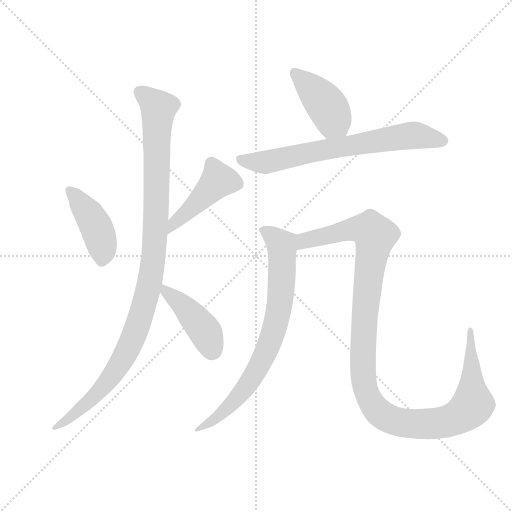
t = 0.00 s
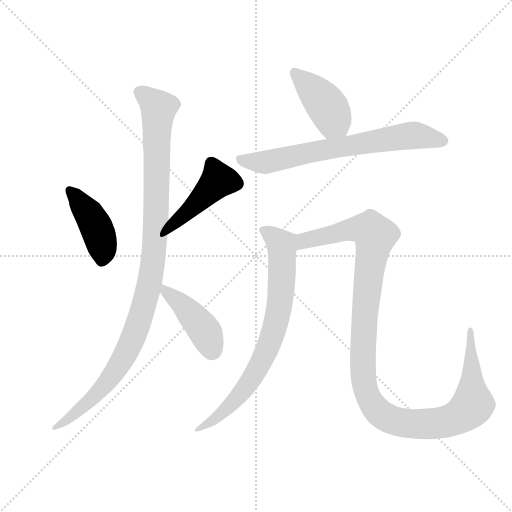
t = 1.29 s
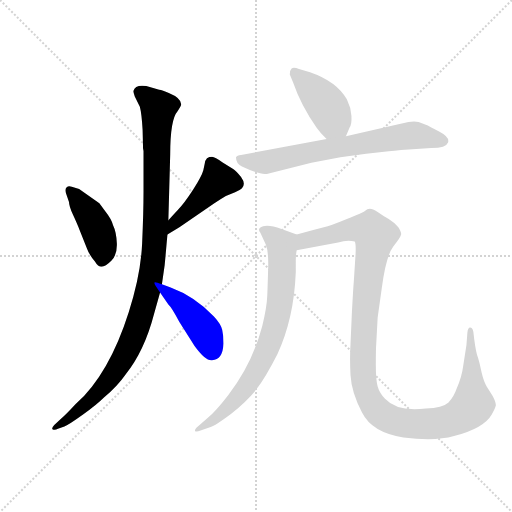
t = 2.59 s
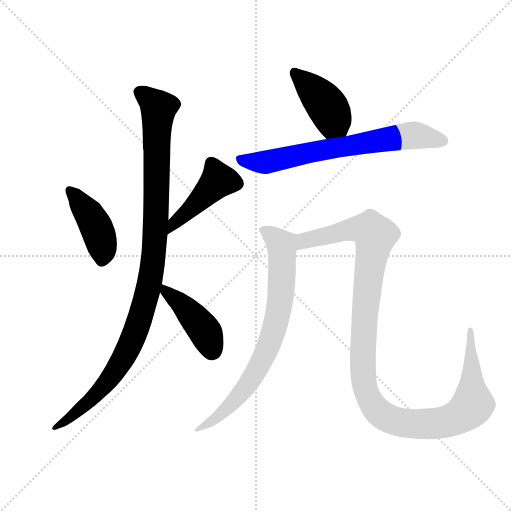
t = 3.88 s
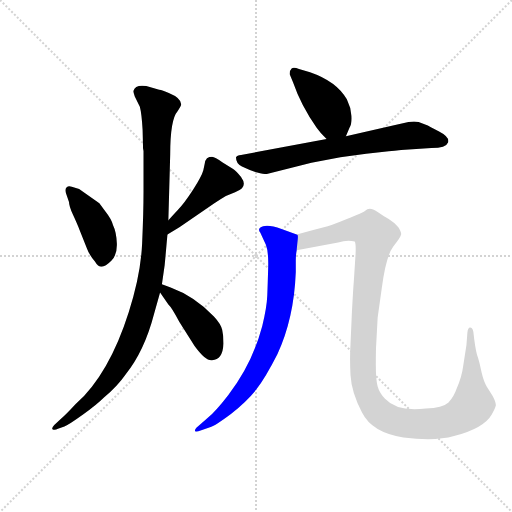
t = 5.18 s
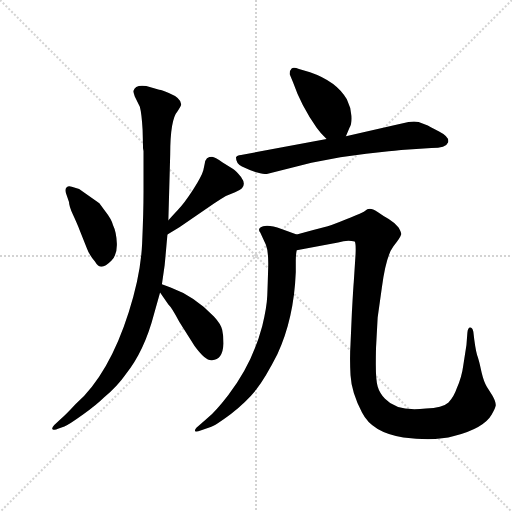
t = 6.47 s

The animated SVG that drew these frames (rendered in a browser with its animation timeline set to each time). Animation: 8 CSS @keyframes rules; one cycle of 6.47 s.

<svg version="1.1" viewBox="0 0 1024 1024" xmlns="http://www.w3.org/2000/svg">
  <g stroke="lightgray" stroke-dasharray="1,1" stroke-width="1" transform="scale(4, 4)">
    <line x1="0" y1="0" x2="256" y2="256"></line>
    <line x1="256" y1="0" x2="0" y2="256"></line>
    <line x1="128" y1="0" x2="128" y2="256"></line>
    <line x1="0" y1="128" x2="256" y2="128"></line>
  </g>
  <g transform="scale(0.92, -0.92) translate(60, -850)">
    <style type="text/css">
      
        @keyframes keyframes0 {
          from {
            stroke: blue;
            stroke-dashoffset: 430;
            stroke-width: 128;
          }
          58% {
            animation-timing-function: step-end;
            stroke: blue;
            stroke-dashoffset: 0;
            stroke-width: 128;
          }
          to {
            stroke: black;
            stroke-width: 1024;
          }
        }
        #make-me-a-hanzi-animation-0 {
          animation: keyframes0 0.5999348958333334s both;
          animation-delay: 0s;
          animation-timing-function: linear;
        }
      
        @keyframes keyframes1 {
          from {
            stroke: blue;
            stroke-dashoffset: 451;
            stroke-width: 128;
          }
          59% {
            animation-timing-function: step-end;
            stroke: blue;
            stroke-dashoffset: 0;
            stroke-width: 128;
          }
          to {
            stroke: black;
            stroke-width: 1024;
          }
        }
        #make-me-a-hanzi-animation-1 {
          animation: keyframes1 0.6170247395833334s both;
          animation-delay: 0.5999348958333334s;
          animation-timing-function: linear;
        }
      
        @keyframes keyframes2 {
          from {
            stroke: blue;
            stroke-dashoffset: 1077;
            stroke-width: 128;
          }
          78% {
            animation-timing-function: step-end;
            stroke: blue;
            stroke-dashoffset: 0;
            stroke-width: 128;
          }
          to {
            stroke: black;
            stroke-width: 1024;
          }
        }
        #make-me-a-hanzi-animation-2 {
          animation: keyframes2 1.12646484375s both;
          animation-delay: 1.2169596354166667s;
          animation-timing-function: linear;
        }
      
        @keyframes keyframes3 {
          from {
            stroke: blue;
            stroke-dashoffset: 432;
            stroke-width: 128;
          }
          58% {
            animation-timing-function: step-end;
            stroke: blue;
            stroke-dashoffset: 0;
            stroke-width: 128;
          }
          to {
            stroke: black;
            stroke-width: 1024;
          }
        }
        #make-me-a-hanzi-animation-3 {
          animation: keyframes3 0.6015625s both;
          animation-delay: 2.343424479166667s;
          animation-timing-function: linear;
        }
      
        @keyframes keyframes4 {
          from {
            stroke: blue;
            stroke-dashoffset: 423;
            stroke-width: 128;
          }
          58% {
            animation-timing-function: step-end;
            stroke: blue;
            stroke-dashoffset: 0;
            stroke-width: 128;
          }
          to {
            stroke: black;
            stroke-width: 1024;
          }
        }
        #make-me-a-hanzi-animation-4 {
          animation: keyframes4 0.59423828125s both;
          animation-delay: 2.944986979166667s;
          animation-timing-function: linear;
        }
      
        @keyframes keyframes5 {
          from {
            stroke: blue;
            stroke-dashoffset: 704;
            stroke-width: 128;
          }
          70% {
            animation-timing-function: step-end;
            stroke: blue;
            stroke-dashoffset: 0;
            stroke-width: 128;
          }
          to {
            stroke: black;
            stroke-width: 1024;
          }
        }
        #make-me-a-hanzi-animation-5 {
          animation: keyframes5 0.8229166666666666s both;
          animation-delay: 3.539225260416667s;
          animation-timing-function: linear;
        }
      
        @keyframes keyframes6 {
          from {
            stroke: blue;
            stroke-dashoffset: 766;
            stroke-width: 128;
          }
          71% {
            animation-timing-function: step-end;
            stroke: blue;
            stroke-dashoffset: 0;
            stroke-width: 128;
          }
          to {
            stroke: black;
            stroke-width: 1024;
          }
        }
        #make-me-a-hanzi-animation-6 {
          animation: keyframes6 0.8733723958333334s both;
          animation-delay: 4.362141927083334s;
          animation-timing-function: linear;
        }
      
        @keyframes keyframes7 {
          from {
            stroke: blue;
            stroke-dashoffset: 1211;
            stroke-width: 128;
          }
          80% {
            animation-timing-function: step-end;
            stroke: blue;
            stroke-dashoffset: 0;
            stroke-width: 128;
          }
          to {
            stroke: black;
            stroke-width: 1024;
          }
        }
        #make-me-a-hanzi-animation-7 {
          animation: keyframes7 1.2355143229166667s both;
          animation-delay: 5.235514322916667s;
          animation-timing-function: linear;
        }
      
    </style>
    
      <path d="M 96 444 Q 89 447 84.5 442.5 Q 80 438 84 428 L 90 411 Q 90 402 99 382.5 Q 108 363 113 350 L 129 310 Q 134 296 146 282 Q 153 270 161 270 Q 169 270 182 283 Q 195 296 194 321 Q 193 346 186 360 Q 182 374 170 389 L 156 408 L 112 439 L 96 444 Z" fill="lightgray"></path>
    
      <path d="M 304 340 L 330 356 L 406 408 Q 419 417 431 424 L 451 432 Q 463 438 466 441 Q 475 450 464 465 Q 453 479 446 483 L 424 497 Q 407 508 401 509 Q 395 509 390 506 Q 386 502 385 494 L 382 480 Q 379 468 360 438 Q 340 407 326 393 Q 312 378 306 371 C 286 349 278 324 304 340 Z" fill="lightgray"></path>
    
      <path d="M 230 652 Q 230 648 233 640 L 244 618 Q 248 603 250 568 L 251 527 L 252 522 L 252 433 Q 252 389 249 321 Q 246 253 220 172 Q 177 36 104 -29 Q 81 -54 75 -58 L 58 -74 Q 52 -80 54 -83 Q 59 -86 66 -82 L 80 -77 Q 90 -73 120.5 -51 Q 151 -29 166 -14 Q 195 10 213 36 Q 254 87 275 168 L 288 214 L 292 232 L 298 274 Q 299 284 304 340 L 306 371 L 310 514 Q 310 590 326 608 Q 334 621 334 623 Q 334 637 307 648 Q 293 654 286 655 L 258 663 Q 234 667 230 652 Z" fill="lightgray"></path>
    
      <path d="M 288 214 L 306 188 Q 313 182 330 150 L 363 98 Q 387 65 401 67 Q 424 67 426 103 Q 426 120 423 133 Q 420 146 405 162 Q 363 206 311 225 L 292 232 C 270 240 271 239 288 214 Z" fill="lightgray"></path>
    
      <path d="M 692 554 L 700 573 Q 705 580 704 598 Q 703 616 694 634 Q 672 673 614 693 L 590 700 Q 578 705 574 701 Q 569 696 570 688 L 577 671 Q 595 619 628 573 Q 637 560 650 548 C 672 527 680 526 692 554 Z" fill="lightgray"></path>
    
      <path d="M 680 508 L 736 516 L 785 521 Q 797 522 812 524 L 878 528 Q 910 528 914 540 Q 918 552 894.5 564 Q 871 576 870 577 L 850 585 Q 841 587 828 585 L 799 578 L 692 554 L 650 548 L 464 513 Q 455 512 453 508 Q 453 494 466 488 Q 506 469 520 472 L 617 496 L 680 508 Z" fill="lightgray"></path>
    
      <path d="M 585 340 L 552 352 Q 525 362 512 358 Q 498 354 506 344 L 518 318 Q 524 303 523 268 Q 522 232 521 207 Q 520 181 510 141 Q 488 58 436 -9 Q 409 -44 390 -60 L 367 -80 Q 363 -84 364 -87 Q 366 -90 376 -86 L 398 -78 Q 407 -76 442 -50 Q 476 -23 497 3 Q 517 29 543 80 Q 579 157 583 258 L 583 283 Q 583 296 585 306 C 588 336 589 339 585 340 Z" fill="lightgray"></path>
    
      <path d="M 702 102 Q 700 71 702 34 Q 704 -3 727 -47 Q 749 -91 817 -101 Q 885 -110 927 -98 Q 992 -81 1009 -51 Q 1017 -37 1018 -31 Q 1018 -24 1011 -11 L 998 10 Q 992 19 987 40 L 983 58 Q 982 63 979 73 Q 975 82 971 112 L 969 129 Q 967 138 962 138 Q 957 138 956 126 L 954 100 L 947 55 Q 944 31 933 6 Q 927 -12 915 -25 Q 902 -37 866 -38 Q 804 -46 777 -17 Q 765 -4 761 10 Q 757 23 757 58 Q 757 92 758 104 L 761 160 L 770 224 Q 779 293 795 314 Q 811 334 812 340 Q 813 345 806 356 Q 798 366 785 374 Q 772 381 761 389 Q 750 396 744 396 Q 738 396 734 392 Q 730 388 694 374 Q 658 359 644 356 L 621 350 L 585 340 C 556 332 556 300 585 306 L 675 323 Q 695 329 711 325 Q 714 322 713 298 L 709 236 Q 708 226 705 171 L 702 102 Z" fill="lightgray"></path>
    
    
      <clipPath id="make-me-a-hanzi-clip-0">
        <path d="M 96 444 Q 89 447 84.5 442.5 Q 80 438 84 428 L 90 411 Q 90 402 99 382.5 Q 108 363 113 350 L 129 310 Q 134 296 146 282 Q 153 270 161 270 Q 169 270 182 283 Q 195 296 194 321 Q 193 346 186 360 Q 182 374 170 389 L 156 408 L 112 439 L 96 444 Z"></path>
      </clipPath>
      <path clip-path="url(#make-me-a-hanzi-clip-0)" d="M 91 435 L 134 384 L 149 357 L 160 326 L 162 283" fill="none" id="make-me-a-hanzi-animation-0" stroke-dasharray="302 604" stroke-linecap="round"></path>
    
      <clipPath id="make-me-a-hanzi-clip-1">
        <path d="M 304 340 L 330 356 L 406 408 Q 419 417 431 424 L 451 432 Q 463 438 466 441 Q 475 450 464 465 Q 453 479 446 483 L 424 497 Q 407 508 401 509 Q 395 509 390 506 Q 386 502 385 494 L 382 480 Q 379 468 360 438 Q 340 407 326 393 Q 312 378 306 371 C 286 349 278 324 304 340 Z"></path>
      </clipPath>
      <path clip-path="url(#make-me-a-hanzi-clip-1)" d="M 455 451 L 414 458 L 320 367 L 308 348" fill="none" id="make-me-a-hanzi-animation-1" stroke-dasharray="323 646" stroke-linecap="round"></path>
    
      <clipPath id="make-me-a-hanzi-clip-2">
        <path d="M 230 652 Q 230 648 233 640 L 244 618 Q 248 603 250 568 L 251 527 L 252 522 L 252 433 Q 252 389 249 321 Q 246 253 220 172 Q 177 36 104 -29 Q 81 -54 75 -58 L 58 -74 Q 52 -80 54 -83 Q 59 -86 66 -82 L 80 -77 Q 90 -73 120.5 -51 Q 151 -29 166 -14 Q 195 10 213 36 Q 254 87 275 168 L 288 214 L 292 232 L 298 274 Q 299 284 304 340 L 306 371 L 310 514 Q 310 590 326 608 Q 334 621 334 623 Q 334 637 307 648 Q 293 654 286 655 L 258 663 Q 234 667 230 652 Z"></path>
      </clipPath>
      <path clip-path="url(#make-me-a-hanzi-clip-2)" d="M 244 649 L 285 615 L 279 365 L 265 233 L 233 125 L 205 66 L 160 5 L 60 -80" fill="none" id="make-me-a-hanzi-animation-2" stroke-dasharray="949 1898" stroke-linecap="round"></path>
    
      <clipPath id="make-me-a-hanzi-clip-3">
        <path d="M 288 214 L 306 188 Q 313 182 330 150 L 363 98 Q 387 65 401 67 Q 424 67 426 103 Q 426 120 423 133 Q 420 146 405 162 Q 363 206 311 225 L 292 232 C 270 240 271 239 288 214 Z"></path>
      </clipPath>
      <path clip-path="url(#make-me-a-hanzi-clip-3)" d="M 295 227 L 376 143 L 401 89" fill="none" id="make-me-a-hanzi-animation-3" stroke-dasharray="304 608" stroke-linecap="round"></path>
    
      <clipPath id="make-me-a-hanzi-clip-4">
        <path d="M 692 554 L 700 573 Q 705 580 704 598 Q 703 616 694 634 Q 672 673 614 693 L 590 700 Q 578 705 574 701 Q 569 696 570 688 L 577 671 Q 595 619 628 573 Q 637 560 650 548 C 672 527 680 526 692 554 Z"></path>
      </clipPath>
      <path clip-path="url(#make-me-a-hanzi-clip-4)" d="M 580 692 L 644 628 L 684 563" fill="none" id="make-me-a-hanzi-animation-4" stroke-dasharray="295 590" stroke-linecap="round"></path>
    
      <clipPath id="make-me-a-hanzi-clip-5">
        <path d="M 680 508 L 736 516 L 785 521 Q 797 522 812 524 L 878 528 Q 910 528 914 540 Q 918 552 894.5 564 Q 871 576 870 577 L 850 585 Q 841 587 828 585 L 799 578 L 692 554 L 650 548 L 464 513 Q 455 512 453 508 Q 453 494 466 488 Q 506 469 520 472 L 617 496 L 680 508 Z"></path>
      </clipPath>
      <path clip-path="url(#make-me-a-hanzi-clip-5)" d="M 462 504 L 481 498 L 521 498 L 836 556 L 903 544" fill="none" id="make-me-a-hanzi-animation-5" stroke-dasharray="576 1152" stroke-linecap="round"></path>
    
      <clipPath id="make-me-a-hanzi-clip-6">
        <path d="M 585 340 L 552 352 Q 525 362 512 358 Q 498 354 506 344 L 518 318 Q 524 303 523 268 Q 522 232 521 207 Q 520 181 510 141 Q 488 58 436 -9 Q 409 -44 390 -60 L 367 -80 Q 363 -84 364 -87 Q 366 -90 376 -86 L 398 -78 Q 407 -76 442 -50 Q 476 -23 497 3 Q 517 29 543 80 Q 579 157 583 258 L 583 283 Q 583 296 585 306 C 588 336 589 339 585 340 Z"></path>
      </clipPath>
      <path clip-path="url(#make-me-a-hanzi-clip-6)" d="M 518 347 L 553 312 L 550 205 L 528 109 L 496 41 L 460 -10 L 426 -46 L 370 -85" fill="none" id="make-me-a-hanzi-animation-6" stroke-dasharray="638 1276" stroke-linecap="round"></path>
    
      <clipPath id="make-me-a-hanzi-clip-7">
        <path d="M 702 102 Q 700 71 702 34 Q 704 -3 727 -47 Q 749 -91 817 -101 Q 885 -110 927 -98 Q 992 -81 1009 -51 Q 1017 -37 1018 -31 Q 1018 -24 1011 -11 L 998 10 Q 992 19 987 40 L 983 58 Q 982 63 979 73 Q 975 82 971 112 L 969 129 Q 967 138 962 138 Q 957 138 956 126 L 954 100 L 947 55 Q 944 31 933 6 Q 927 -12 915 -25 Q 902 -37 866 -38 Q 804 -46 777 -17 Q 765 -4 761 10 Q 757 23 757 58 Q 757 92 758 104 L 761 160 L 770 224 Q 779 293 795 314 Q 811 334 812 340 Q 813 345 806 356 Q 798 366 785 374 Q 772 381 761 389 Q 750 396 744 396 Q 738 396 734 392 Q 730 388 694 374 Q 658 359 644 356 L 621 350 L 585 340 C 556 332 556 300 585 306 L 675 323 Q 695 329 711 325 Q 714 322 713 298 L 709 236 Q 708 226 705 171 L 702 102 Z"></path>
      </clipPath>
      <path clip-path="url(#make-me-a-hanzi-clip-7)" d="M 592 312 L 604 327 L 694 350 L 736 352 L 756 338 L 732 163 L 729 42 L 737 -3 L 749 -28 L 786 -61 L 830 -71 L 891 -70 L 927 -61 L 964 -34 L 968 -29 L 962 131" fill="none" id="make-me-a-hanzi-animation-7" stroke-dasharray="1083 2166" stroke-linecap="round"></path>
    
  </g>
</svg>
